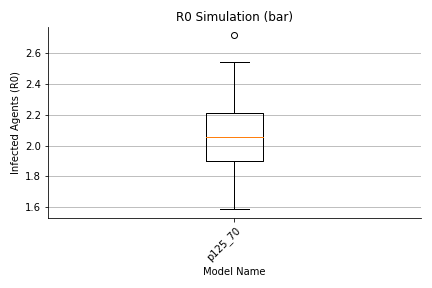

The data file committed next to this chart (first rows):
, 0, 1, 2, 3, 4, 5, 6, 7, 8, 9, 10, 11, 12, 13, 14, 15, 16, 17, 18, 19, 20, 21, 22
largeGathering, 171.0, 160.0, 207.0, 207.0, 184.0, 225.0, 177.0, 190.0, 160.0, 161.0, 167.0, 197.0, 182.0, 188.0, 174.0, 188.0, 165.0, 233.0, 178.0, 180.0, 183.0, 156.0, 205.0
dorm, 474.0, 449.0, 478.0, 477.0, 465.0, 476.0, 466.0, 494.0, 473.0, 457.0, 486.0, 472.0, 495.0, 447.0, 463.0, 452.0, 470.0, 475.0, 475.0, 476.0, 458.0, 451.0, 477.0
classroom, 467.0, 601.0, 484.0, 536.0, 560.0, 491.0, 488.0, 456.0, 497.0, 504.0, 463.0, 520.0, 464.0, 525.0, 535.0, 496.0, 486.0, 474.0, 621.0, 502.0, 522.0, 650.0, 575.0
dining, 209.0, 400.0, 280.0, 359.0, 278.0, 240.0, 299.0, 199.0, 216.0, 356.0, 254.0, 245.0, 258.0, 276.0, 267.0, 286.0, 220.0, 280.0, 208.0, 313.0, 275.0, 346.0, 282.0
library, 69.0, 105.0, 89.0, 55.0, 92.0, 79.0, 102.0, 81.0, 61.0, 82.0, 56.0, 72.0, 57.0, 105.0, 73.0, 69.0, 76.0, 95.0, 84.0, 84.0, 98.0, 64.0, 52.0
gym, 139.0, 93.0, 140.0, 113.0, 118.0, 133.0, 124.0, 153.0, 152.0, 139.0, 129.0, 181.0, 145.0, 127.0, 125.0, 129.0, 136.0, 124.0, 136.0, 136.0, 188.0, 168.0, 160.0
social, 309.0, 307.0, 280.0, 269.0, 316.0, 264.0, 305.0, 301.0, 334.0, 279.0, 317.0, 285.0, 310.0, 333.0, 312.0, 311.0, 321.0, 323.0, 312.0, 289.0, 285.0, 297.0, 266.0
transit, 0.0, 2.0, 0.0, 0.0, 1.0, 0.0, 1.0, 2.0, 0.0, 3.0, 2.0, 1.0, 1.0, 2.0, 2.0, 1.0, 1.0, 1.0, 4.0, 1.0, 3.0, 2.0, 0.0
offCampus, 3.0, 5.0, 2.0, 1.0, 3.0, 3.0, 3.0, 5.0, 6.0, 3.0, 4.0, 4.0, 6.0, 6.0, 2.0, 4.0, 5.0, 3.0, 3.0, 5.0, 3.0, 6.0, 3.0
office, 1.0, 31.0, 16.0, 3.0, 9.0, 5.0, 9.0, 0.0, 4.0, 8.0, 10.0, 7.0, 2.0, 20.0, 6.0, 2.0, 1.0, 26.0, 13.0, 5.0, 8.0, 24.0, 21.0
total, 1912, 2223, 2046, 2090, 2096, 1986, 2044, 1951, 1973, 2062, 1958, 2054, 1990, 2099, 2029, 2008, 1951, 2104, 2104, 2061, 2093, 2234, 2111
max, 617.0, 978.0, 751.0, 873.0, 733.0, 714.0, 785.0, 651.0, 705.0, 892.0, 635.0, 822.0, 629.0, 866.0, 739.0, 767.0, 694.0, 764.0, 838.0, 776.0, 788.0, 1007, 780.0
